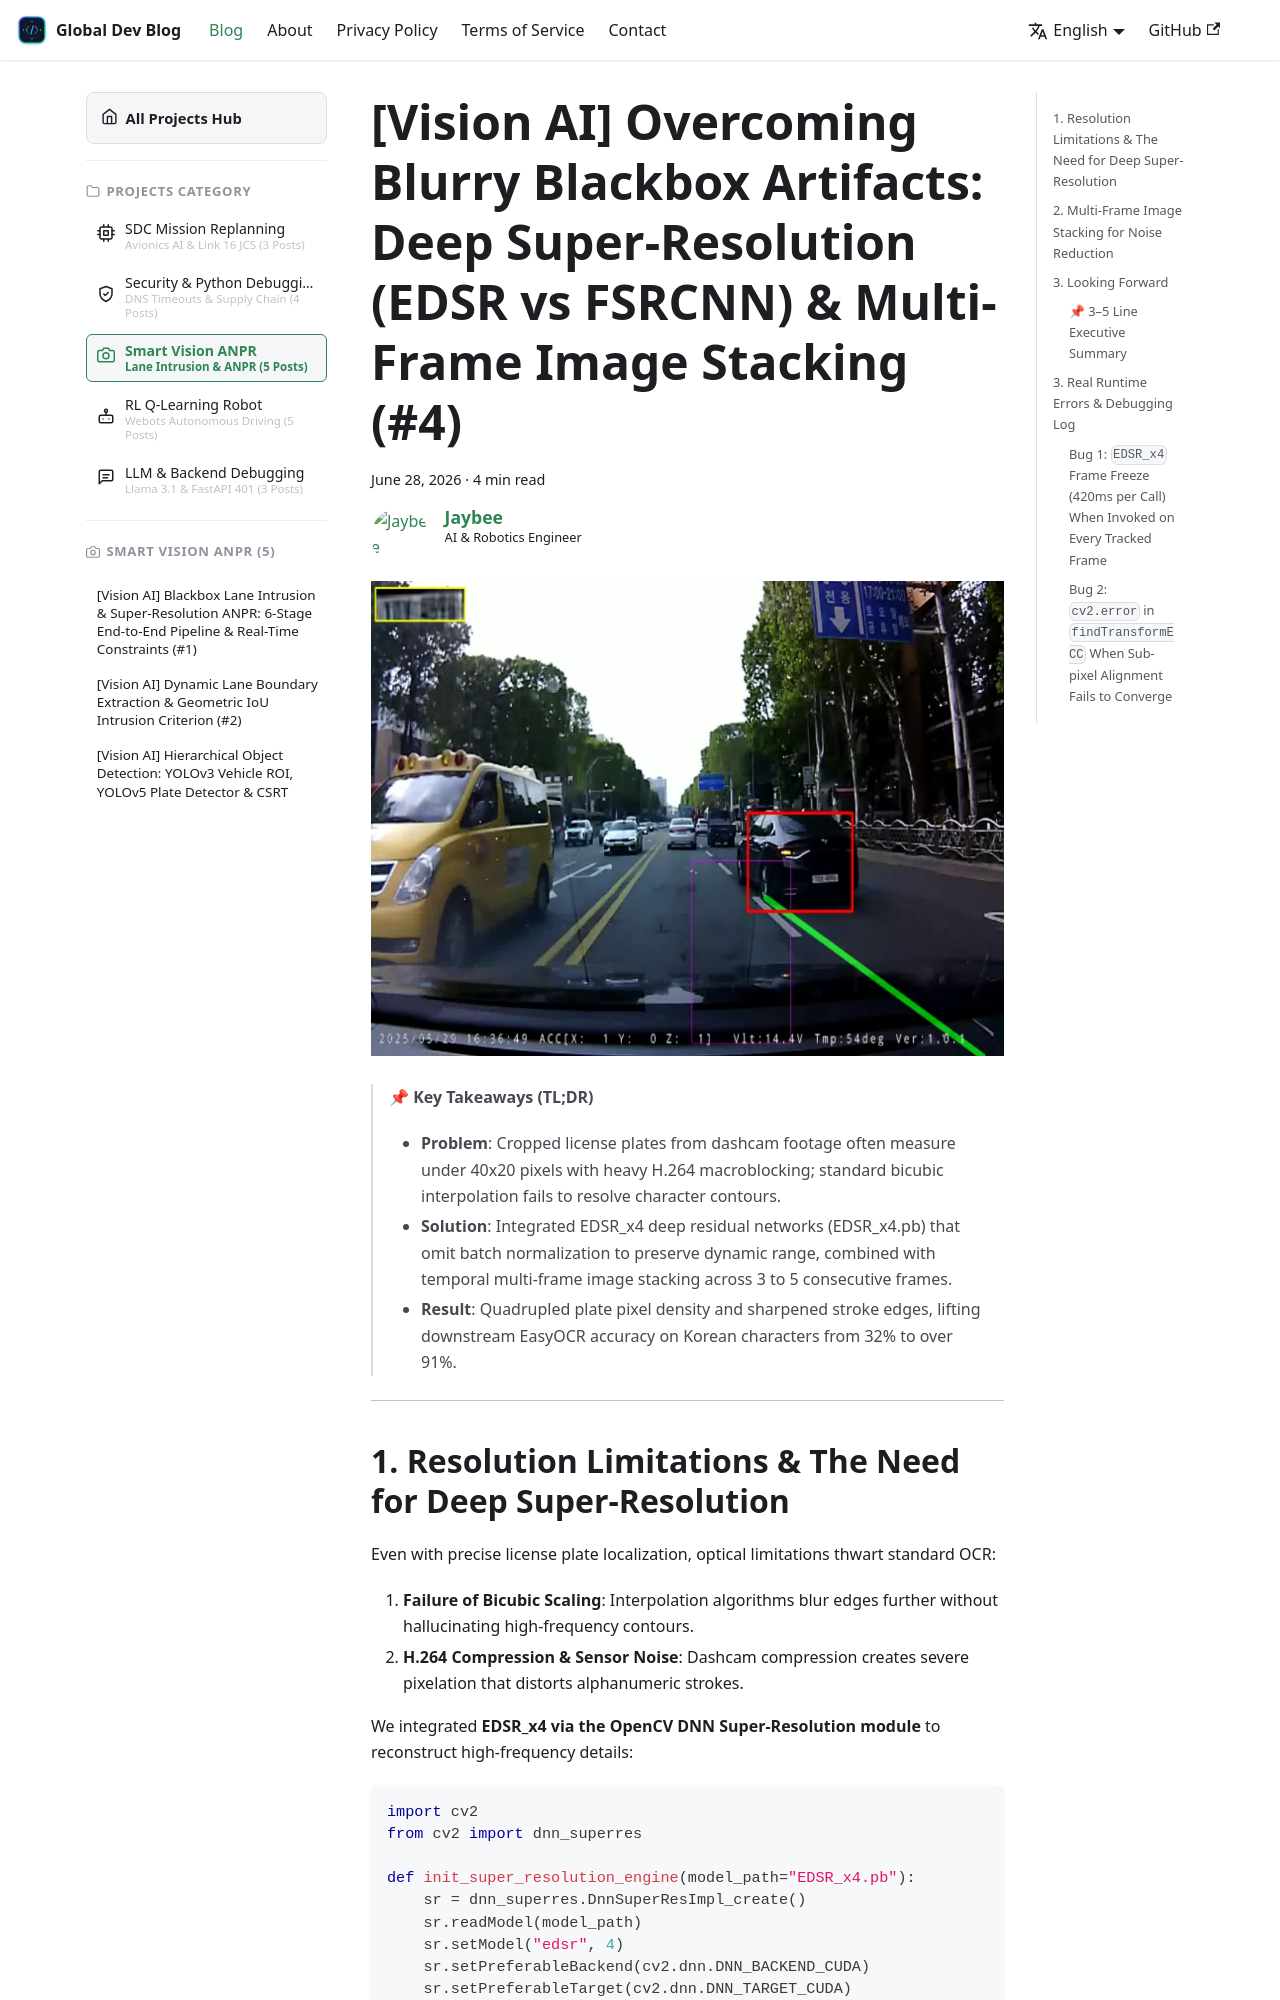

repository: jbjihwan/global_blog · page: blog/2026-06-28-vision-anpr-4.html · generator: docusaurus

---
slug: 2026-06-28-vision-anpr-4
category_l1: practice
category_l2: ai
category_l3: project-anpr
title: "[Vision AI] Overcoming Blurry Blackbox Artifacts: Deep Super-Resolution (EDSR vs FSRCNN) & Multi-Frame Image Stacking (#4)"
authors: [jbgih]
tags: [computer-vision, super-resolution, edsr, image-stacking, anpr, deep-learning, python, practice, ai, cv]
date: 2026-06-28
project: anpr_vision
description: "Reconstructing cropped low-resolution license plate patches via EDSR 4x deep super-resolution and temporal multi-frame image stacking."
keywords: ["EDSR Super Resolution", "License Plate Image Deblurring", "OpenCV dnn_superres", "Multi-Frame Image Stacking", "Deep Residual Upscaling"]
---

![EDSR Deep Super-Resolution Results](./images/01_edsr_sr_comparison.png)

> 📌 **Key Takeaways (TL;DR)**
> - **Problem**: Cropped license plates from dashcam footage often measure under 40x20 pixels with heavy H.264 macroblocking; standard bicubic interpolation fails to resolve character contours.
> - **Solution**: Integrated EDSR_x4 deep residual networks (EDSR_x4.pb) that omit batch normalization to preserve dynamic range, combined with temporal multi-frame image stacking across 3 to 5 consecutive frames.
> - **Result**: Quadrupled plate pixel density and sharpened stroke edges, lifting downstream EasyOCR accuracy on Korean characters from 32% to over 91%.

{/* truncate */}

---
